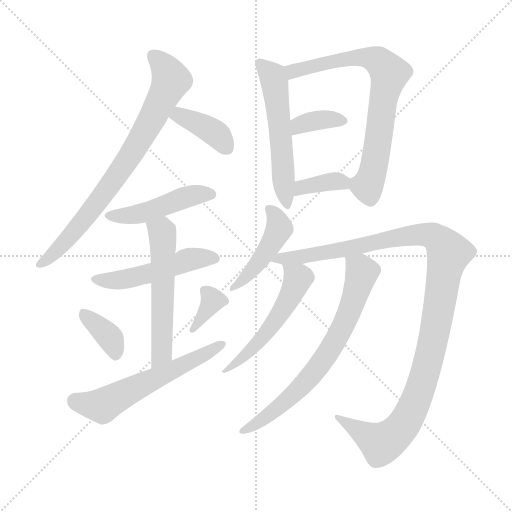
t = 0.00 s
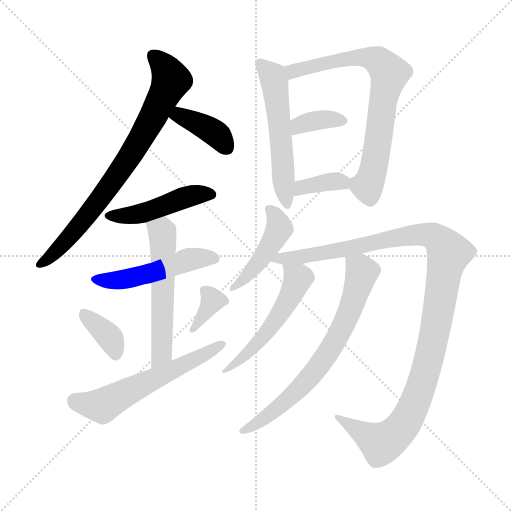
t = 2.24 s
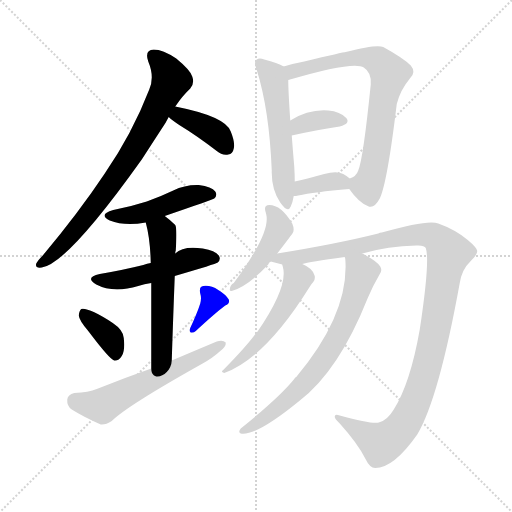
t = 4.47 s
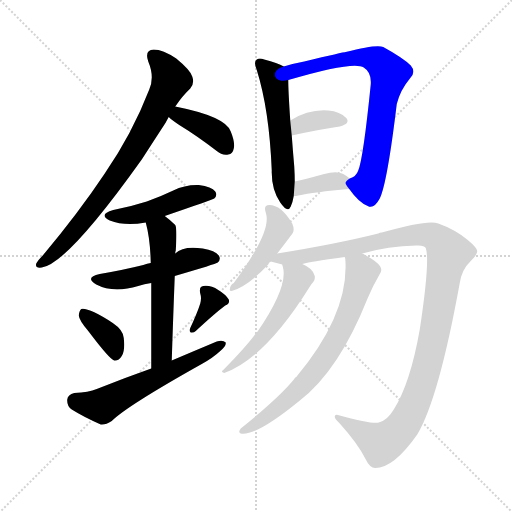
t = 6.70 s
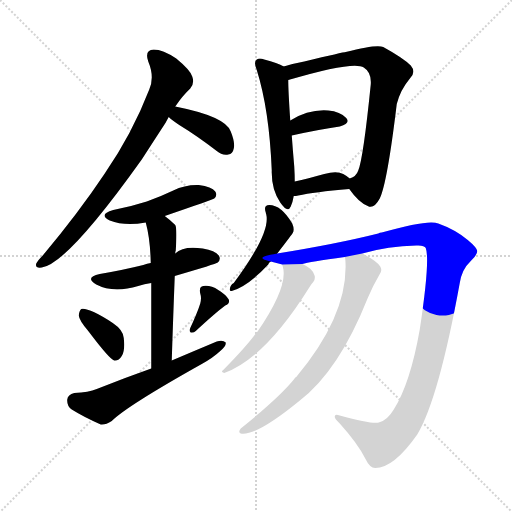
t = 8.94 s
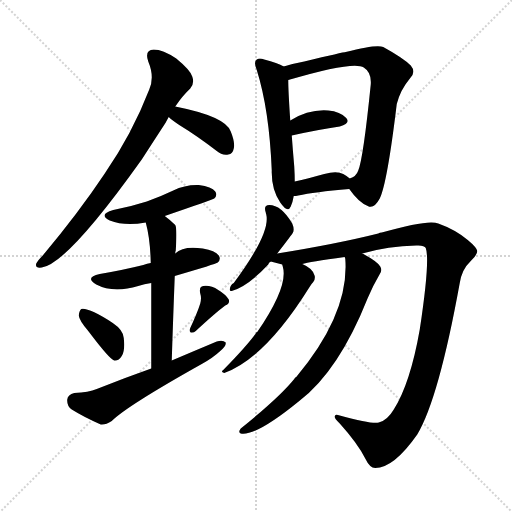
t = 11.17 s

The animated SVG that drew these frames (rendered in a browser with its animation timeline set to each time). Animation: 16 CSS @keyframes rules; one cycle of 11.17 s.

<svg version="1.1" viewBox="0 0 1024 1024" xmlns="http://www.w3.org/2000/svg">
  <g stroke="lightgray" stroke-dasharray="1,1" stroke-width="1" transform="scale(4, 4)">
    <line x1="0" y1="0" x2="256" y2="256"></line>
    <line x1="256" y1="0" x2="0" y2="256"></line>
    <line x1="128" y1="0" x2="128" y2="256"></line>
    <line x1="0" y1="128" x2="256" y2="128"></line>
  </g>
<g transform="scale(1, -1) translate(0, -900)">
   <style type="text/css">
    @keyframes keyframes0 {
      from {
       stroke: blue;
       stroke-dashoffset: 769;
       stroke-width: 128;
       }
       71% {
       animation-timing-function: step-end;
       stroke: blue;
       stroke-dashoffset: 0;
       stroke-width: 128;
       }
       to {
       stroke: black;
       stroke-width: 1024;
       }
       }
       #make-me-a-hanzi-animation-0 {
         animation: keyframes0 0.875814s both;
         animation-delay: 0.000000s;
         animation-timing-function: linear;
       }
    @keyframes keyframes1 {
      from {
       stroke: blue;
       stroke-dashoffset: 387;
       stroke-width: 128;
       }
       56% {
       animation-timing-function: step-end;
       stroke: blue;
       stroke-dashoffset: 0;
       stroke-width: 128;
       }
       to {
       stroke: black;
       stroke-width: 1024;
       }
       }
       #make-me-a-hanzi-animation-1 {
         animation: keyframes1 0.564941s both;
         animation-delay: 0.875814s;
         animation-timing-function: linear;
       }
    @keyframes keyframes2 {
      from {
       stroke: blue;
       stroke-dashoffset: 465;
       stroke-width: 128;
       }
       60% {
       animation-timing-function: step-end;
       stroke: blue;
       stroke-dashoffset: 0;
       stroke-width: 128;
       }
       to {
       stroke: black;
       stroke-width: 1024;
       }
       }
       #make-me-a-hanzi-animation-2 {
         animation: keyframes2 0.628418s both;
         animation-delay: 1.440755s;
         animation-timing-function: linear;
       }
    @keyframes keyframes3 {
      from {
       stroke: blue;
       stroke-dashoffset: 498;
       stroke-width: 128;
       }
       62% {
       animation-timing-function: step-end;
       stroke: blue;
       stroke-dashoffset: 0;
       stroke-width: 128;
       }
       to {
       stroke: black;
       stroke-width: 1024;
       }
       }
       #make-me-a-hanzi-animation-3 {
         animation: keyframes3 0.655273s both;
         animation-delay: 2.069173s;
         animation-timing-function: linear;
       }
    @keyframes keyframes4 {
      from {
       stroke: blue;
       stroke-dashoffset: 554;
       stroke-width: 128;
       }
       64% {
       animation-timing-function: step-end;
       stroke: blue;
       stroke-dashoffset: 0;
       stroke-width: 128;
       }
       to {
       stroke: black;
       stroke-width: 1024;
       }
       }
       #make-me-a-hanzi-animation-4 {
         animation: keyframes4 0.700846s both;
         animation-delay: 2.724447s;
         animation-timing-function: linear;
       }
    @keyframes keyframes5 {
      from {
       stroke: blue;
       stroke-dashoffset: 367;
       stroke-width: 128;
       }
       54% {
       animation-timing-function: step-end;
       stroke: blue;
       stroke-dashoffset: 0;
       stroke-width: 128;
       }
       to {
       stroke: black;
       stroke-width: 1024;
       }
       }
       #make-me-a-hanzi-animation-5 {
         animation: keyframes5 0.548665s both;
         animation-delay: 3.425293s;
         animation-timing-function: linear;
       }
    @keyframes keyframes6 {
      from {
       stroke: blue;
       stroke-dashoffset: 353;
       stroke-width: 128;
       }
       53% {
       animation-timing-function: step-end;
       stroke: blue;
       stroke-dashoffset: 0;
       stroke-width: 128;
       }
       to {
       stroke: black;
       stroke-width: 1024;
       }
       }
       #make-me-a-hanzi-animation-6 {
         animation: keyframes6 0.537272s both;
         animation-delay: 3.973958s;
         animation-timing-function: linear;
       }
    @keyframes keyframes7 {
      from {
       stroke: blue;
       stroke-dashoffset: 583;
       stroke-width: 128;
       }
       65% {
       animation-timing-function: step-end;
       stroke: blue;
       stroke-dashoffset: 0;
       stroke-width: 128;
       }
       to {
       stroke: black;
       stroke-width: 1024;
       }
       }
       #make-me-a-hanzi-animation-7 {
         animation: keyframes7 0.724447s both;
         animation-delay: 4.511230s;
         animation-timing-function: linear;
       }
    @keyframes keyframes8 {
      from {
       stroke: blue;
       stroke-dashoffset: 547;
       stroke-width: 128;
       }
       64% {
       animation-timing-function: step-end;
       stroke: blue;
       stroke-dashoffset: 0;
       stroke-width: 128;
       }
       to {
       stroke: black;
       stroke-width: 1024;
       }
       }
       #make-me-a-hanzi-animation-8 {
         animation: keyframes8 0.695150s both;
         animation-delay: 5.235677s;
         animation-timing-function: linear;
       }
    @keyframes keyframes9 {
      from {
       stroke: blue;
       stroke-dashoffset: 734;
       stroke-width: 128;
       }
       70% {
       animation-timing-function: step-end;
       stroke: blue;
       stroke-dashoffset: 0;
       stroke-width: 128;
       }
       to {
       stroke: black;
       stroke-width: 1024;
       }
       }
       #make-me-a-hanzi-animation-9 {
         animation: keyframes9 0.847331s both;
         animation-delay: 5.930827s;
         animation-timing-function: linear;
       }
    @keyframes keyframes10 {
      from {
       stroke: blue;
       stroke-dashoffset: 357;
       stroke-width: 128;
       }
       54% {
       animation-timing-function: step-end;
       stroke: blue;
       stroke-dashoffset: 0;
       stroke-width: 128;
       }
       to {
       stroke: black;
       stroke-width: 1024;
       }
       }
       #make-me-a-hanzi-animation-10 {
         animation: keyframes10 0.540527s both;
         animation-delay: 6.778158s;
         animation-timing-function: linear;
       }
    @keyframes keyframes11 {
      from {
       stroke: blue;
       stroke-dashoffset: 362;
       stroke-width: 128;
       }
       54% {
       animation-timing-function: step-end;
       stroke: blue;
       stroke-dashoffset: 0;
       stroke-width: 128;
       }
       to {
       stroke: black;
       stroke-width: 1024;
       }
       }
       #make-me-a-hanzi-animation-11 {
         animation: keyframes11 0.544596s both;
         animation-delay: 7.318685s;
         animation-timing-function: linear;
       }
    @keyframes keyframes12 {
      from {
       stroke: blue;
       stroke-dashoffset: 451;
       stroke-width: 128;
       }
       59% {
       animation-timing-function: step-end;
       stroke: blue;
       stroke-dashoffset: 0;
       stroke-width: 128;
       }
       to {
       stroke: black;
       stroke-width: 1024;
       }
       }
       #make-me-a-hanzi-animation-12 {
         animation: keyframes12 0.617025s both;
         animation-delay: 7.863281s;
         animation-timing-function: linear;
       }
    @keyframes keyframes13 {
      from {
       stroke: blue;
       stroke-dashoffset: 1146;
       stroke-width: 128;
       }
       79% {
       animation-timing-function: step-end;
       stroke: blue;
       stroke-dashoffset: 0;
       stroke-width: 128;
       }
       to {
       stroke: black;
       stroke-width: 1024;
       }
       }
       #make-me-a-hanzi-animation-13 {
         animation: keyframes13 1.182617s both;
         animation-delay: 8.480306s;
         animation-timing-function: linear;
       }
    @keyframes keyframes14 {
      from {
       stroke: blue;
       stroke-dashoffset: 533;
       stroke-width: 128;
       }
       63% {
       animation-timing-function: step-end;
       stroke: blue;
       stroke-dashoffset: 0;
       stroke-width: 128;
       }
       to {
       stroke: black;
       stroke-width: 1024;
       }
       }
       #make-me-a-hanzi-animation-14 {
         animation: keyframes14 0.683757s both;
         animation-delay: 9.662923s;
         animation-timing-function: linear;
       }
    @keyframes keyframes15 {
      from {
       stroke: blue;
       stroke-dashoffset: 707;
       stroke-width: 128;
       }
       70% {
       animation-timing-function: step-end;
       stroke: blue;
       stroke-dashoffset: 0;
       stroke-width: 128;
       }
       to {
       stroke: black;
       stroke-width: 1024;
       }
       }
       #make-me-a-hanzi-animation-15 {
         animation: keyframes15 0.825358s both;
         animation-delay: 10.346680s;
         animation-timing-function: linear;
       }
</style>
<path d="M 350.5 687.0 Q 365.5 709.0 380.5 723.0 Q 389.5 733.0 384.5 747.0 Q 380.5 760.0 352.5 783.0 Q 325.5 801.0 307.5 801.0 Q 288.5 800.0 296.5 777.0 Q 309.5 746.0 298.5 721.0 Q 264.5 633.0 209.5 553.0 Q 157.5 475.0 85.5 389.0 Q 75.5 379.0 72.5 373.0 Q 69.5 363.0 83.5 365.0 Q 134.5 372.0 283.5 581.0 Q 305.5 615.0 331.5 655.0 Q 334.5 661.0 337.5 666.0 L 350.5 687.0 Z" fill="lightgray"></path> 
<path d="M 337.5 666.0 Q 343.5 660.0 358.5 650.0 Q 394.5 628.0 433.5 598.0 Q 443.5 589.0 456.5 591.0 Q 465.5 592.0 467.5 603.0 Q 470.5 615.0 461.5 637.0 Q 451.5 667.0 350.5 687.0 C 321.5 693.0 315.5 686.0 337.5 666.0 Z" fill="lightgray"></path> 
<path d="M 329.5 468.0 Q 425.5 501.0 428.5 503.0 Q 435.5 510.0 430.5 517.0 Q 423.5 527.0 397.5 530.0 Q 370.5 531.0 346.5 519.0 Q 321.5 507.0 293.5 497.0 Q 262.5 487.0 226.5 480.0 Q 195.5 471.0 219.5 459.0 Q 249.5 447.0 291.5 455.0 L 329.5 468.0 Z" fill="lightgray"></path> 
<path d="M 349.5 348.0 Q 431.5 372.0 435.5 375.0 Q 442.5 382.0 437.5 389.0 Q 430.5 399.0 405.5 403.0 Q 366.5 409.0 350.5 393.0 L 301.5 374.0 Q 294.5 373.0 286.5 370.0 Q 246.5 360.0 199.5 352.0 Q 168.5 345.0 192.5 331.0 Q 226.5 313.0 276.5 328.0 Q 288.5 332.0 302.5 334.0 L 349.5 348.0 Z" fill="lightgray"></path> 
<path d="M 343.5 179.0 Q 346.5 272.0 349.5 348.0 L 350.5 393.0 Q 350.5 397.0 351.5 399.0 Q 354.5 444.0 350.5 450.0 Q 340.5 460.0 329.5 468.0 C 305.5 486.0 284.5 484.0 291.5 455.0 Q 300.5 422.0 301.5 374.0 L 302.5 334.0 Q 302.5 273.0 302.5 163.0 C 302.5 133.0 342.5 149.0 343.5 179.0 Z" fill="lightgray"></path> 
<path d="M 176.5 238.0 Q 219.5 181.0 228.5 179.0 Q 237.5 178.0 243.5 188.0 Q 250.5 198.0 247.5 224.0 Q 246.5 240.0 225.5 254.0 Q 177.5 285.0 162.5 282.0 Q 158.5 279.0 157.5 269.0 Q 158.5 259.0 176.5 238.0 Z" fill="lightgray"></path> 
<path d="M 400.5 293.0 Q 394.5 274.0 380.5 244.0 Q 377.5 238.0 381.5 235.0 Q 387.5 234.0 391.5 238.0 Q 431.5 275.0 450.5 289.0 Q 460.5 293.0 457.5 301.0 Q 451.5 311.0 436.5 320.0 Q 421.5 330.0 406.5 328.0 Q 397.5 327.0 400.5 313.0 Q 403.5 304.0 400.5 293.0 Z" fill="lightgray"></path> 
<path d="M 302.5 163.0 Q 248.5 144.0 193.5 122.0 Q 177.5 115.0 148.5 114.0 Q 135.5 111.0 134.5 101.0 Q 133.5 88.0 143.5 81.0 Q 167.5 66.0 201.5 51.0 Q 211.5 50.0 223.5 58.0 Q 253.5 88.0 403.5 172.0 Q 425.5 184.0 440.5 198.0 Q 452.5 207.0 451.5 215.0 Q 445.5 221.0 433.5 217.0 Q 390.5 199.0 343.5 179.0 L 302.5 163.0 Z" fill="lightgray"></path> 
<path d="M 567.5 767.0 Q 555.5 774.0 528.5 781.0 Q 518.5 785.0 513.5 781.0 Q 506.5 777.0 513.5 760.0 Q 538.5 681.0 543.5 559.0 Q 542.5 522.0 560.5 495.0 Q 575.5 473.0 581.5 487.0 Q 585.5 496.0 587.5 508.0 L 589.5 537.0 Q 589.5 550.0 588.5 567.0 Q 585.5 601.0 583.5 629.0 L 580.5 659.0 Q 576.5 719.0 576.5 740.0 C 576.5 763.0 576.5 763.0 567.5 767.0 Z" fill="lightgray"></path> 
<path d="M 698.5 522.0 Q 717.5 495.0 735.5 488.0 Q 747.5 481.0 759.5 503.0 Q 774.5 534.0 793.5 692.0 Q 800.5 720.0 820.5 744.0 Q 832.5 756.0 821.5 769.0 Q 806.5 784.0 766.5 806.0 Q 753.5 812.0 691.5 796.0 Q 687.5 796.0 608.5 777.0 Q 586.5 773.0 567.5 767.0 C 538.5 759.0 547.5 732.0 576.5 740.0 Q 708.5 779.0 727.5 765.0 Q 743.5 755.0 741.5 731.0 Q 726.5 583.0 716.5 559.0 Q 712.5 547.0 699.5 543.0 C 688.5 535.0 688.5 535.0 698.5 522.0 Z" fill="lightgray"></path> 
<path d="M 583.5 629.0 Q 637.5 641.0 679.5 647.0 Q 701.5 653.0 692.5 664.0 Q 680.5 677.0 656.5 679.0 Q 617.5 682.0 580.5 659.0 C 554.5 643.0 554.5 623.0 583.5 629.0 Z" fill="lightgray"></path> 
<path d="M 587.5 508.0 Q 591.5 508.0 596.5 509.0 Q 627.5 516.0 698.5 522.0 C 721.5 524.0 721.5 524.0 699.5 543.0 Q 695.5 547.0 686.5 552.0 Q 673.5 559.0 648.5 552.0 Q 615.5 543.0 589.5 537.0 C 560.5 530.0 557.5 506.0 587.5 508.0 Z" fill="lightgray"></path> 
<path d="M 554.5 393.0 Q 584.5 432.0 585.5 434.0 Q 589.5 441.0 584.5 453.0 Q 562.5 490.0 538.5 490.0 Q 526.5 490.0 531.5 475.0 Q 531.5 474.0 532.5 471.0 Q 541.5 434.0 467.5 334.0 Q 460.5 331.0 459.5 321.0 Q 459.5 317.0 463.5 318.0 Q 496.5 328.0 536.5 371.0 Q 537.5 375.0 541.5 377.0 L 554.5 393.0 Z" fill="lightgray"></path> 
<path d="M 724.5 393.0 Q 776.5 408.0 832.5 409.0 Q 848.5 410.0 851.5 404.0 Q 860.5 380.0 839.5 241.0 Q 820.5 133.0 787.5 81.0 Q 774.5 59.0 757.5 55.0 Q 745.5 51.0 679.5 69.0 Q 669.5 73.0 669.5 67.0 Q 668.5 63.0 679.5 53.0 Q 715.5 13.0 730.5 -17.0 Q 739.5 -36.0 750.5 -36.0 Q 787.5 -36.0 834.5 31.0 Q 877.5 103.0 919.5 334.0 Q 923.5 361.0 941.5 378.0 Q 954.5 390.0 954.5 398.0 Q 953.5 405.0 935.5 420.0 Q 910.5 441.0 876.5 453.0 Q 857.5 462.0 763.5 435.0 Q 759.5 435.0 756.5 433.0 Q 672.5 412.0 554.5 393.0 C 524.5 388.0 512.5 384.0 541.5 377.0 L 564.5 371.0 L 604.5 372.0 Q 617.5 376.0 689.5 386.0 L 724.5 393.0 Z" fill="lightgray"></path> 
<path d="M 564.5 371.0 Q 564.5 370.0 565.5 367.0 Q 577.5 328.0 514.5 236.0 Q 511.5 236.0 511.5 233.0 Q 493.5 208.0 446.5 160.0 Q 440.5 156.0 448.5 154.0 Q 530.5 184.0 618.5 325.0 Q 622.5 332.0 626.5 336.0 Q 630.5 340.0 629.5 348.0 Q 626.5 363.0 604.5 372.0 C 577.5 385.0 558.5 394.0 564.5 371.0 Z" fill="lightgray"></path> 
<path d="M 689.5 386.0 Q 689.5 385.0 690.5 383.0 Q 699.5 274.0 592.5 146.0 Q 589.5 145.0 588.5 142.0 Q 558.5 105.0 481.5 43.0 Q 475.5 36.0 481.5 33.0 Q 511.5 27.0 598.5 98.0 Q 677.5 158.0 735.5 304.0 Q 745.5 328.0 758.5 350.0 Q 765.5 359.0 760.5 367.0 Q 754.5 377.0 728.5 391.0 Q 727.5 392.0 724.5 393.0 C 698.5 407.0 686.5 414.0 689.5 386.0 Z" fill="lightgray"></path> 
      <clipPath id="make-me-a-hanzi-clip-0">
      <path d="M 350.5 687.0 Q 365.5 709.0 380.5 723.0 Q 389.5 733.0 384.5 747.0 Q 380.5 760.0 352.5 783.0 Q 325.5 801.0 307.5 801.0 Q 288.5 800.0 296.5 777.0 Q 309.5 746.0 298.5 721.0 Q 264.5 633.0 209.5 553.0 Q 157.5 475.0 85.5 389.0 Q 75.5 379.0 72.5 373.0 Q 69.5 363.0 83.5 365.0 Q 134.5 372.0 283.5 581.0 Q 305.5 615.0 331.5 655.0 Q 334.5 661.0 337.5 666.0 L 350.5 687.0 Z" fill="lightgray"></path>
      </clipPath>
      <path clip-path="url(#make-me-a-hanzi-clip-0)" d="M 307.5 787.0 L 337.5 753.0 L 341.5 738.0 L 304.5 663.0 L 258.5 583.0 L 203.5 505.0 L 119.5 405.0 L 80.5 373.0 " fill="none" id="make-me-a-hanzi-animation-0" stroke-dasharray="641 1282" stroke-linecap="round"></path>

      <clipPath id="make-me-a-hanzi-clip-1">
      <path d="M 337.5 666.0 Q 343.5 660.0 358.5 650.0 Q 394.5 628.0 433.5 598.0 Q 443.5 589.0 456.5 591.0 Q 465.5 592.0 467.5 603.0 Q 470.5 615.0 461.5 637.0 Q 451.5 667.0 350.5 687.0 C 321.5 693.0 315.5 686.0 337.5 666.0 Z" fill="lightgray"></path>
      </clipPath>
      <path clip-path="url(#make-me-a-hanzi-clip-1)" d="M 346.5 668.0 L 380.5 661.0 L 423.5 639.0 L 454.5 603.0 " fill="none" id="make-me-a-hanzi-animation-1" stroke-dasharray="259 518" stroke-linecap="round"></path>

      <clipPath id="make-me-a-hanzi-clip-2">
      <path d="M 329.5 468.0 Q 425.5 501.0 428.5 503.0 Q 435.5 510.0 430.5 517.0 Q 423.5 527.0 397.5 530.0 Q 370.5 531.0 346.5 519.0 Q 321.5 507.0 293.5 497.0 Q 262.5 487.0 226.5 480.0 Q 195.5 471.0 219.5 459.0 Q 249.5 447.0 291.5 455.0 L 329.5 468.0 Z" fill="lightgray"></path>
      </clipPath>
      <path clip-path="url(#make-me-a-hanzi-clip-2)" d="M 220.5 470.0 L 265.5 470.0 L 370.5 506.0 L 423.5 511.0 " fill="none" id="make-me-a-hanzi-animation-2" stroke-dasharray="337 674" stroke-linecap="round"></path>

      <clipPath id="make-me-a-hanzi-clip-3">
      <path d="M 349.5 348.0 Q 431.5 372.0 435.5 375.0 Q 442.5 382.0 437.5 389.0 Q 430.5 399.0 405.5 403.0 Q 366.5 409.0 350.5 393.0 L 301.5 374.0 Q 294.5 373.0 286.5 370.0 Q 246.5 360.0 199.5 352.0 Q 168.5 345.0 192.5 331.0 Q 226.5 313.0 276.5 328.0 Q 288.5 332.0 302.5 334.0 L 349.5 348.0 Z" fill="lightgray"></path>
      </clipPath>
      <path clip-path="url(#make-me-a-hanzi-clip-3)" d="M 193.5 342.0 L 249.5 341.0 L 368.5 378.0 L 429.5 383.0 " fill="none" id="make-me-a-hanzi-animation-3" stroke-dasharray="370 740" stroke-linecap="round"></path>

      <clipPath id="make-me-a-hanzi-clip-4">
      <path d="M 343.5 179.0 Q 346.5 272.0 349.5 348.0 L 350.5 393.0 Q 350.5 397.0 351.5 399.0 Q 354.5 444.0 350.5 450.0 Q 340.5 460.0 329.5 468.0 C 305.5 486.0 284.5 484.0 291.5 455.0 Q 300.5 422.0 301.5 374.0 L 302.5 334.0 Q 302.5 273.0 302.5 163.0 C 302.5 133.0 342.5 149.0 343.5 179.0 Z" fill="lightgray"></path>
      </clipPath>
      <path clip-path="url(#make-me-a-hanzi-clip-4)" d="M 299.5 451.0 L 324.5 436.0 L 326.5 410.0 L 324.5 205.0 L 318.5 184.0 L 306.5 173.0 " fill="none" id="make-me-a-hanzi-animation-4" stroke-dasharray="426 852" stroke-linecap="round"></path>

      <clipPath id="make-me-a-hanzi-clip-5">
      <path d="M 176.5 238.0 Q 219.5 181.0 228.5 179.0 Q 237.5 178.0 243.5 188.0 Q 250.5 198.0 247.5 224.0 Q 246.5 240.0 225.5 254.0 Q 177.5 285.0 162.5 282.0 Q 158.5 279.0 157.5 269.0 Q 158.5 259.0 176.5 238.0 Z" fill="lightgray"></path>
      </clipPath>
      <path clip-path="url(#make-me-a-hanzi-clip-5)" d="M 165.5 273.0 L 215.5 230.0 L 225.5 215.0 L 230.5 188.0 " fill="none" id="make-me-a-hanzi-animation-5" stroke-dasharray="239 478" stroke-linecap="round"></path>

      <clipPath id="make-me-a-hanzi-clip-6">
      <path d="M 400.5 293.0 Q 394.5 274.0 380.5 244.0 Q 377.5 238.0 381.5 235.0 Q 387.5 234.0 391.5 238.0 Q 431.5 275.0 450.5 289.0 Q 460.5 293.0 457.5 301.0 Q 451.5 311.0 436.5 320.0 Q 421.5 330.0 406.5 328.0 Q 397.5 327.0 400.5 313.0 Q 403.5 304.0 400.5 293.0 Z" fill="lightgray"></path>
      </clipPath>
      <path clip-path="url(#make-me-a-hanzi-clip-6)" d="M 408.5 318.0 L 425.5 299.0 L 385.5 240.0 " fill="none" id="make-me-a-hanzi-animation-6" stroke-dasharray="225 450" stroke-linecap="round"></path>

      <clipPath id="make-me-a-hanzi-clip-7">
      <path d="M 302.5 163.0 Q 248.5 144.0 193.5 122.0 Q 177.5 115.0 148.5 114.0 Q 135.5 111.0 134.5 101.0 Q 133.5 88.0 143.5 81.0 Q 167.5 66.0 201.5 51.0 Q 211.5 50.0 223.5 58.0 Q 253.5 88.0 403.5 172.0 Q 425.5 184.0 440.5 198.0 Q 452.5 207.0 451.5 215.0 Q 445.5 221.0 433.5 217.0 Q 390.5 199.0 343.5 179.0 L 302.5 163.0 Z" fill="lightgray"></path>
      </clipPath>
      <path clip-path="url(#make-me-a-hanzi-clip-7)" d="M 149.5 99.0 L 204.5 88.0 L 445.5 212.0 " fill="none" id="make-me-a-hanzi-animation-7" stroke-dasharray="455 910" stroke-linecap="round"></path>

      <clipPath id="make-me-a-hanzi-clip-8">
      <path d="M 567.5 767.0 Q 555.5 774.0 528.5 781.0 Q 518.5 785.0 513.5 781.0 Q 506.5 777.0 513.5 760.0 Q 538.5 681.0 543.5 559.0 Q 542.5 522.0 560.5 495.0 Q 575.5 473.0 581.5 487.0 Q 585.5 496.0 587.5 508.0 L 589.5 537.0 Q 589.5 550.0 588.5 567.0 Q 585.5 601.0 583.5 629.0 L 580.5 659.0 Q 576.5 719.0 576.5 740.0 C 576.5 763.0 576.5 763.0 567.5 767.0 Z" fill="lightgray"></path>
      </clipPath>
      <path clip-path="url(#make-me-a-hanzi-clip-8)" d="M 521.5 773.0 L 545.5 747.0 L 550.5 726.0 L 571.5 493.0 " fill="none" id="make-me-a-hanzi-animation-8" stroke-dasharray="419 838" stroke-linecap="round"></path>

      <clipPath id="make-me-a-hanzi-clip-9">
      <path d="M 698.5 522.0 Q 717.5 495.0 735.5 488.0 Q 747.5 481.0 759.5 503.0 Q 774.5 534.0 793.5 692.0 Q 800.5 720.0 820.5 744.0 Q 832.5 756.0 821.5 769.0 Q 806.5 784.0 766.5 806.0 Q 753.5 812.0 691.5 796.0 Q 687.5 796.0 608.5 777.0 Q 586.5 773.0 567.5 767.0 C 538.5 759.0 547.5 732.0 576.5 740.0 Q 708.5 779.0 727.5 765.0 Q 743.5 755.0 741.5 731.0 Q 726.5 583.0 716.5 559.0 Q 712.5 547.0 699.5 543.0 C 688.5 535.0 688.5 535.0 698.5 522.0 Z" fill="lightgray"></path>
      </clipPath>
      <path clip-path="url(#make-me-a-hanzi-clip-9)" d="M 575.5 762.0 L 610.5 761.0 L 623.5 770.0 L 632.5 767.0 L 705.5 786.0 L 727.5 786.0 L 759.5 776.0 L 778.5 754.0 L 744.5 552.0 L 734.5 528.0 L 709.5 537.0 " fill="none" id="make-me-a-hanzi-animation-9" stroke-dasharray="606 1212" stroke-linecap="round"></path>

      <clipPath id="make-me-a-hanzi-clip-10">
      <path d="M 583.5 629.0 Q 637.5 641.0 679.5 647.0 Q 701.5 653.0 692.5 664.0 Q 680.5 677.0 656.5 679.0 Q 617.5 682.0 580.5 659.0 C 554.5 643.0 554.5 623.0 583.5 629.0 Z" fill="lightgray"></path>
      </clipPath>
      <path clip-path="url(#make-me-a-hanzi-clip-10)" d="M 589.5 637.0 L 598.5 650.0 L 622.5 658.0 L 682.5 658.0 " fill="none" id="make-me-a-hanzi-animation-10" stroke-dasharray="229 458" stroke-linecap="round"></path>

      <clipPath id="make-me-a-hanzi-clip-11">
      <path d="M 587.5 508.0 Q 591.5 508.0 596.5 509.0 Q 627.5 516.0 698.5 522.0 C 721.5 524.0 721.5 524.0 699.5 543.0 Q 695.5 547.0 686.5 552.0 Q 673.5 559.0 648.5 552.0 Q 615.5 543.0 589.5 537.0 C 560.5 530.0 557.5 506.0 587.5 508.0 Z" fill="lightgray"></path>
      </clipPath>
      <path clip-path="url(#make-me-a-hanzi-clip-11)" d="M 591.5 515.0 L 602.5 525.0 L 644.5 535.0 L 676.5 538.0 L 688.5 528.0 " fill="none" id="make-me-a-hanzi-animation-11" stroke-dasharray="234 468" stroke-linecap="round"></path>

      <clipPath id="make-me-a-hanzi-clip-12">
      <path d="M 554.5 393.0 Q 584.5 432.0 585.5 434.0 Q 589.5 441.0 584.5 453.0 Q 562.5 490.0 538.5 490.0 Q 526.5 490.0 531.5 475.0 Q 531.5 474.0 532.5 471.0 Q 541.5 434.0 467.5 334.0 Q 460.5 331.0 459.5 321.0 Q 459.5 317.0 463.5 318.0 Q 496.5 328.0 536.5 371.0 Q 537.5 375.0 541.5 377.0 L 554.5 393.0 Z" fill="lightgray"></path>
      </clipPath>
      <path clip-path="url(#make-me-a-hanzi-clip-12)" d="M 538.5 481.0 L 554.5 462.0 L 558.5 443.0 L 507.5 362.0 L 466.5 326.0 " fill="none" id="make-me-a-hanzi-animation-12" stroke-dasharray="323 646" stroke-linecap="round"></path>

      <clipPath id="make-me-a-hanzi-clip-13">
      <path d="M 724.5 393.0 Q 776.5 408.0 832.5 409.0 Q 848.5 410.0 851.5 404.0 Q 860.5 380.0 839.5 241.0 Q 820.5 133.0 787.5 81.0 Q 774.5 59.0 757.5 55.0 Q 745.5 51.0 679.5 69.0 Q 669.5 73.0 669.5 67.0 Q 668.5 63.0 679.5 53.0 Q 715.5 13.0 730.5 -17.0 Q 739.5 -36.0 750.5 -36.0 Q 787.5 -36.0 834.5 31.0 Q 877.5 103.0 919.5 334.0 Q 923.5 361.0 941.5 378.0 Q 954.5 390.0 954.5 398.0 Q 953.5 405.0 935.5 420.0 Q 910.5 441.0 876.5 453.0 Q 857.5 462.0 763.5 435.0 Q 759.5 435.0 756.5 433.0 Q 672.5 412.0 554.5 393.0 C 524.5 388.0 512.5 384.0 541.5 377.0 L 564.5 371.0 L 604.5 372.0 Q 617.5 376.0 689.5 386.0 L 724.5 393.0 Z" fill="lightgray"></path>
      </clipPath>
      <path clip-path="url(#make-me-a-hanzi-clip-13)" d="M 547.5 378.0 L 565.5 385.0 L 676.5 397.0 L 778.5 423.0 L 848.5 432.0 L 872.5 424.0 L 897.5 394.0 L 847.5 143.0 L 829.5 93.0 L 801.5 42.0 L 762.5 13.0 L 674.5 66.0 " fill="none" id="make-me-a-hanzi-animation-13" stroke-dasharray="1018 2036" stroke-linecap="round"></path>

      <clipPath id="make-me-a-hanzi-clip-14">
      <path d="M 564.5 371.0 Q 564.5 370.0 565.5 367.0 Q 577.5 328.0 514.5 236.0 Q 511.5 236.0 511.5 233.0 Q 493.5 208.0 446.5 160.0 Q 440.5 156.0 448.5 154.0 Q 530.5 184.0 618.5 325.0 Q 622.5 332.0 626.5 336.0 Q 630.5 340.0 629.5 348.0 Q 626.5 363.0 604.5 372.0 C 577.5 385.0 558.5 394.0 564.5 371.0 Z" fill="lightgray"></path>
      </clipPath>
      <path clip-path="url(#make-me-a-hanzi-clip-14)" d="M 571.5 371.0 L 595.5 343.0 L 574.5 295.0 L 527.5 227.0 L 489.5 188.0 L 461.5 166.0 L 453.5 166.0 L 452.5 159.0 " fill="none" id="make-me-a-hanzi-animation-14" stroke-dasharray="405 810" stroke-linecap="round"></path>

      <clipPath id="make-me-a-hanzi-clip-15">
      <path d="M 689.5 386.0 Q 689.5 385.0 690.5 383.0 Q 699.5 274.0 592.5 146.0 Q 589.5 145.0 588.5 142.0 Q 558.5 105.0 481.5 43.0 Q 475.5 36.0 481.5 33.0 Q 511.5 27.0 598.5 98.0 Q 677.5 158.0 735.5 304.0 Q 745.5 328.0 758.5 350.0 Q 765.5 359.0 760.5 367.0 Q 754.5 377.0 728.5 391.0 Q 727.5 392.0 724.5 393.0 C 698.5 407.0 686.5 414.0 689.5 386.0 Z" fill="lightgray"></path>
      </clipPath>
      <path clip-path="url(#make-me-a-hanzi-clip-15)" d="M 695.5 386.0 L 723.5 356.0 L 703.5 287.0 L 674.5 224.0 L 633.5 163.0 L 579.5 103.0 L 520.5 57.0 L 485.5 38.0 " fill="none" id="make-me-a-hanzi-animation-15" stroke-dasharray="579 1158" stroke-linecap="round"></path>

</g>
</svg>
